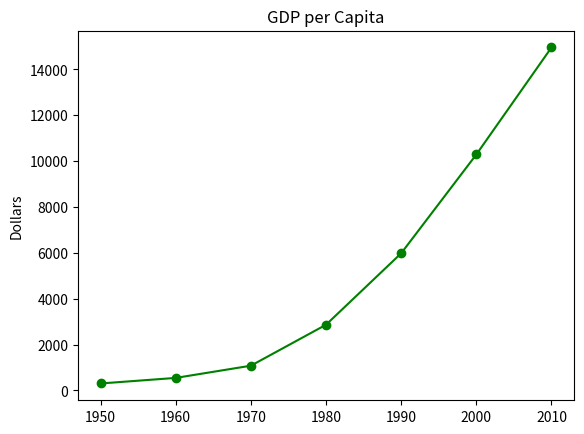

Write the Python code that produced this figure.
import matplotlib.pyplot as plt  

years = [1950, 1960, 1970, 1980, 1990, 2000, 2010]
gdp = [300.2, 543.3, 1075.9, 2862.5, 5979.6, 10289.7, 14958.3]

plt.plot(years, gdp, color='green', marker='o', linestyle='solid')

plt.title("GDP per Capita")       # 그래프 제목
plt.ylabel("Dollars")             # Y축 이름

plt.savefig("gdp_per_capita.png", dpi=600) 
plt.show()
